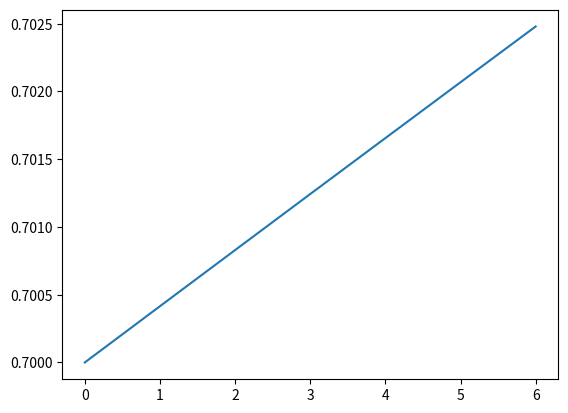

The matplotlib source for this figure:
import numpy as np
from matplotlib import pyplot as plt
import math
import random as rd

# * veh_mass
veh_mass = 1670.0 # *Kg
veh_grav = 9.8 # * m/(s^2)

# * about aerodynamic
veh_CD = 0.335
veh_A = 2.0

# * about road condition
road_grade = 0.0 
air_density = 1.2

# * about wheel
f_roll_resis_coeff = 0.015 
wheel_radius = 0.2820

# * final_drive
i_fd = 1

# * delt coefficient of mass
delt1 = 0.04
delt2 = 0.04

# * about battery
SOC_low_limit = 0.3
SOC_high_limit = 0.8
C_bat = 37.0 * 3600.0

ess_r_dis = 1.3 * 96.0 / 1000
ess_r_ch = 1.3 * 96.0 / 1000

ess_pwr_ch = 19250
ess_pwr_dis = 66000

ess_voc_map = np.array([3.438*96,3.533*96,3.597*96,3.627*96,3.658*96,3.719*96,3.785*96,3.858*96 ,3.946*96,4.049*96,4.18*96])
ess_soc_map = np.array([0,0.1,0.2,0.3,0.4,0.5,0.6,0.7,0.8,0.9,1])

# * about fuel cell
fuel_storage = 4000.0

fc_pwr_low = 3.19e3
fc_pwr_high = 25.82e3

fc_pwr_map = np.array([0,4800,9500,14100,18500,22700,26800,29700,32500])
fc_eff_map = np.array([0.00,0.55,0.525,0.515,0.500,0.495,0.49,0.48,0.47])
fc_fuel_map = np.array([0.0000001,0.0733,0.151,0.2307,0.3074,0.3812,0.4577,0.5166,0.5758])

# * about electric motor
em_eff_tab=np.array([[0.7,0.7,0.7,0.7,0.7,0.7,0.7,0.7,0.7,0.7,0.7],
                    [0.7,0.77,0.81,0.82,0.82,0.82,0.81,0.8,0.79,0.78,0.78],
                    [0.7,0.82,0.85,0.86,0.87,0.88,0.87,0.86,0.86,0.86,0.85],
                    [0.7,0.87,0.89,0.9,0.9,0.9,0.9,0.89,0.88,0.87,0.86],
                    [0.7,0.88,0.91,0.91,0.91,0.9,0.88,0.87,0.85,0.82,0.81],
                    [0.7,0.89,0.91,0.91,0.9,0.87,0.85,0.82,0.82,0.82,0.82],
                    [0.7,0.9,0.91,0.9,0.86,0.82,0.79,0.78,0.79,0.79,0.79],
                    [0.7,0.91,0.91,0.88,0.8,0.78,0.78,0.78,0.78,0.78,0.78],
                    [0.70,0.92,0.90,0.80,0.78,0.78,0.78,0.78,0.78,0.78,0.78],
                    [0.70,0.92,0.88,0.78,0.78,0.78,0.78,0.78,0.78,0.78,0.78],
                    [0.70,0.92,0.80,0.78,0.78,0.78,0.78,0.78,0.78,0.78,0.78]])

em_torq_map=np.array([0,27.1137,54.2274,81.3411,108.4547,135.5684,162.6821,189.7958,216.9095,244.0232,271.1368])
em_spd_map=np.array([ 0,104.7,209.4,314.2,418.9,523.6,628.3,733.0,837.8,942.5,1047.2])

# * gear ratio calc

def i_g_calc(veh_velc):
        if(veh_velc > 50.0/3.6):
            return 1.0
        elif(veh_velc > 20.0/3.6):
            return 1.71
        elif(veh_velc >10.0/3.6):
            return 3.09
        else:
            return 6.09

def veh_force_cal(f_roll_resis_coeff,veh_mass,veh_grav,road_grade,veh_CD,veh_A,air_density,veh_velc,delt,veh_acc):
    F_roll_resis = f_roll_resis_coeff * veh_mass * veh_grav
    F_ascend_resis = road_grade * veh_mass * veh_grav
    F_air_resis = 0.5 * veh_CD * veh_A * air_density * veh_velc ** 2
    F_acc_resis = delt * veh_mass * veh_acc

    return  F_roll_resis + F_ascend_resis + F_air_resis + F_acc_resis

# * about electric motor
def em_eff_cal(gb_torque,gb_speed):
    for i in range(len(em_torq_map)):
        if(gb_torque>em_torq_map[i]):
            continue
        else:
            break
    for j in range(len(em_spd_map)):
            if(gb_speed>em_spd_map[j]):
                continue
            else:
                break
        
    em_eff = (em_eff_tab[j-1][i-1] + em_eff_tab[j][i-1] + em_eff_tab[j-1][i] + em_eff_tab[j][i])/4
    return em_eff

# * power-efficiency

def fc_eff_cal(p_fc):

    for i in range(len(fc_pwr_map)):
        if(p_fc>fc_pwr_map[i]):
            continue
        else:
            break

    fc_eff = (p_fc-fc_pwr_map[i-1]) * (fc_eff_map[i]-fc_eff_map[i-1])/ (fc_pwr_map[i]-fc_pwr_map[i-1])+fc_eff_map[i-1]
    return fc_eff

# * fuel consumption
def fuel_cons_cal(p_fc):

    for i in range(len(fc_pwr_map)):
        if(p_fc > fc_pwr_map[i]):
            continue
        else:
            break

    fc_fuel_cons = ((p_fc-fc_pwr_map[i-1]) * (fc_fuel_map[i]-fc_fuel_map[i-1])/ (fc_pwr_map[i]-fc_pwr_map[i-1])+fc_fuel_map[i-1])*samp_time
    return fc_fuel_cons

# * fc_deg
def fc_deg_cal(fc_state_cur,fc_state_pre,fc_deg,fc_pwr_pre,fc_pwr_cur):

    if(fc_state_cur == 1 and fc_state_pre == 0):
        fc_deg = fc_deg + 1.96e-3

    if(fc_pwr_cur<fc_pwr_low and fc_state_cur==1):
        fc_deg = fc_deg + 1.26e-3*samp_time/3600

    fc_deg = fc_deg + 5.93e-5*abs(fc_pwr_pre-fc_pwr_cur)/(2*(fc_pwr_high-fc_pwr_low))

    if(fc_pwr_cur>fc_pwr_high):
        fc_deg = fc_deg + 1.47e-3*samp_time/3600

    return fc_deg

# * battery model
# * SOC

def VOC_cal(SOC):
    for i in range(len(ess_soc_map)):
        if(SOC > ess_soc_map[i]):
            continue
        else:
            break

    ess_voc = ((SOC-ess_soc_map[i-1]) * (ess_voc_map[i]-ess_voc_map[i-1])/ (ess_soc_map[i]-ess_soc_map[i-1])+ess_voc_map[i-1])
    return ess_voc

def SOC_cal(p_bat,SOC):
    
    ess_voc = VOC_cal(SOC)

    if(p_bat>0):
        SOC = SOC - ((ess_voc-math.sqrt(ess_voc**2-4.0*ess_r_ch*abs(p_bat)))/2.0*ess_r_ch)*samp_time/C_bat
    else:
        SOC = SOC + ((ess_voc-math.sqrt(ess_voc**2-4.0*ess_r_dis*abs(p_bat)))/2.0*ess_r_dis)*samp_time/C_bat

    return SOC



# * about kinematic m*s**(-1)    m*s**(-2)
# ! !!!input and output parameters setting
veh_velc_list = [1.0,2.0,3.0,4.0,2.0,6.0]
veh_acc_list = [1,1,1,1,2,4]

samp_time = 1.0
t_list = list(range(len(veh_velc_list)))
for i in range(len(t_list)):
    t_list[i] = t_list[i] * samp_time

# * 根据当前值与前一步值计算下一步值，导致矩阵维度的不一致 后面有统一维度操作
SOC_list = [0.6]
fuel_consumption_list = [0.0]
fc_state_list = [0]
fc_deg_list = [0]
fc_eff_list = [0]
p_bus_list = [0]
p_bat_list = [0]
p_fc_list = [0]

for i in range(len(veh_velc_list)):
    veh_velc = veh_velc_list[i]
    veh_acc = veh_acc_list[i]
    
    # * transmission ratio
    i_g = i_g_calc(veh_velc) 

    # * 转换质量参数计算
    delt = 1 + delt1 + delt2 * i_g ** 2 

    veh_force = veh_force_cal(f_roll_resis_coeff,veh_mass,veh_grav,road_grade,veh_CD,veh_A,air_density,veh_velc,delt,veh_acc)

    # * about wheel
    wheel_torque = veh_force * wheel_radius
    wheel_speed = veh_velc * wheel_radius

    # * about final drive
    fd_torque = wheel_torque / i_fd
    fd_speed = wheel_speed * i_fd

    # * about gearbox
    gb_torque = fd_torque / i_g
    gb_speed = fd_speed * i_g

        
    em_eff = em_eff_cal(gb_torque,gb_speed)

    # * bus power

    p_bus = gb_speed * gb_torque/em_eff

    p_bus_list.append(p_bus)



def c2g_cal(fc_pwr_grid, fc_pwr_grid_pre, SOC_cur, SOC_exp):
    c2g = np.zeros(len(fc_pwr_grid))
    for i in range(len(fc_pwr_grid)):
        if(fc_pwr_grid[i] > 0):
            fc_state_cur = 1
        else:
            fc_state_cur = 0

        if(fc_pwr_grid_pre[i] > 0):
            fc_state_pre = 1
        else:
            fc_state_pre = 0
        c2g[i] = fc_deg_cal(fc_state_cur, fc_state_pre, 0, fc_pwr_grid_pre[i], fc_pwr_grid[i]) + (SOC_cur - SOC_exp)**2
    return c2g

def V_nxt_i_cal(SOC_next_i, SOC_grid, Value_cut):

    for i in range(len(SOC_grid)):
        if(SOC_next_i>SOC_grid[i]):
            continue
        else:
            break

    V_nxt_i = (SOC_next_i-SOC_grid[i-1]) * (Value_cut[i]-Value_cut[i-1])/ (SOC_grid[i]-SOC_grid[i-1])+Value_cut[i-1]
    return V_nxt_i

def V_nxt_cal(SOC_next, SOC_grid, Value_cut):
    V_nxt = np.zeros(len(SOC_next))
    for i in range(len(SOC_next)):
        V_nxt[i] = V_nxt_i_cal(SOC_next[i], SOC_grid, Value_cut)
    return V_nxt

# * 统一维度
t_list.append(t_list[-1]+samp_time)
veh_velc_list = [0] + veh_velc_list

# plt.plot(t_list,p_bus_list)
# plt.show()

N = len(t_list)

SOC_grid = np.arange(SOC_low_limit, SOC_high_limit + 0.02, 0.02, float).reshape(26,1)

n_soc = len(SOC_grid)

Value = np.zeros((n_soc, N))
ess_pwr_opt = np.zeros((n_soc, N - 1))
fc_pwr_grid_pre = np.zeros(101)
SOC_exp = 0.6

for i in range(N-2, -1, -1):
    for j in range(n_soc):
        ess_pwr_lb = max(((SOC_high_limit - SOC_grid[j])*C_bat*VOC_cal(SOC_grid[j])/-samp_time), -ess_pwr_ch, p_bus_list[i] - fc_pwr_high)
        ess_pwr_ub = min(((SOC_low_limit - SOC_grid[j])*C_bat*VOC_cal(SOC_grid[j])/-samp_time), ess_pwr_dis, p_bus_list[i])
        
        ess_pwr_grid = np.linspace(ess_pwr_lb, ess_pwr_ub, 100)
        fc_pwr_grid = p_bus_list[i] - ess_pwr_grid
        c2g = c2g_cal(fc_pwr_grid, fc_pwr_grid_pre, SOC_grid[j], SOC_exp)
        SOC_next = SOC_grid[j] - (samp_time * ess_pwr_grid / (C_bat * VOC_cal(SOC_grid[j])))
        V_nxt = V_nxt_cal(SOC_next, SOC_grid, Value[:,i+1].reshape(26,1))
        k = np.argmin(c2g + V_nxt)
        ess_pwr_opt[j][i] = ess_pwr_grid[k]
        fc_pwr_grid_pre = fc_pwr_grid

def ess_pwr_act_cal(SOC_act_i, SOC_grid, ess_pwr_opt):
    for i in range(len(SOC_grid)):
        if(SOC_act_i>SOC_grid[i]):
            continue
        else:
            break

    ess_pwr_act = (SOC_act_i-SOC_grid[i-1]) * (ess_pwr_opt[i]-ess_pwr_opt[i-1])/ (SOC_grid[i]-SOC_grid[i-1])+ess_pwr_opt[i-1]
    return ess_pwr_act

def run(SOC_init, N, SOC_grid, ess_pwr_opt, p_bus_list):
    SOC_act = np.zeros(N)
    SOC_act[0] = SOC_init
    ess_pwr_act = np.zeros(N)
    fc_pwr_act = np.zeros(N)
    samp_time = 1
    C_bat = 37.0 * 3600.0
    for i in range(N-1):
        ess_pwr_act[i] = ess_pwr_act_cal(SOC_act[i], SOC_grid, ess_pwr_opt[:,i])
        fc_pwr_act[i] = p_bus_list[i] - ess_pwr_act[i]
        SOC_act[i+1] = SOC_act[i] - ((samp_time * ess_pwr_act[i])/(C_bat * VOC_cal(SOC_grid[i])))
    
    return [ess_pwr_act, fc_pwr_act, SOC_act]

[ess_pwr_act_07, fc_pwr_act_07, SOC_07]= run(0.7,N,SOC_grid,ess_pwr_opt,p_bus_list)

plt.plot(SOC_07)
plt.show()
